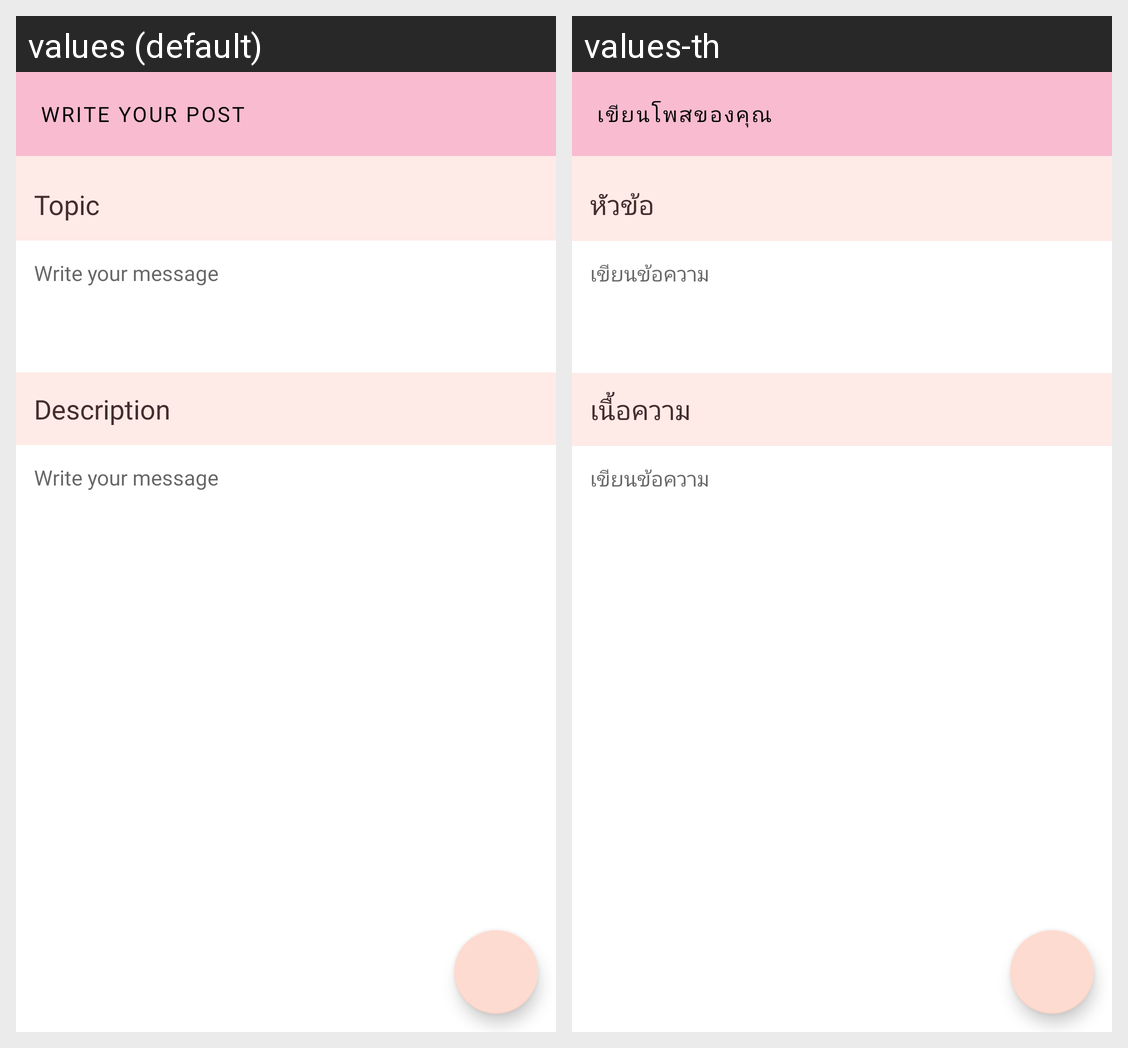

Translations of the strings shown on this Android screen, per locale in the grid:
Android screen res/layout/activity_write_blog.xml rendered under 2 locales, left to right: values (default), values-th. Device: Nexus 5 (rendered at 1080×1920; each locale shown at half size, 540×960, under a caption strip naming it); theme AppTheme.
Strings drawn on this screen, with the default value and each locale's value (text and hints the layout hard-codes, and strings that could not be matched under every locale, appear in the picture but are not listed):

write_blog_menu
  values: Write your post
  values-th: เขียนโพสของคุณ

title
  values: Topic
  values-th: หัวข้อ

please_write
  values: Write your message
  values-th: เขียนข้อความ

description
  values: Description
  values-th: เนื้อความ
